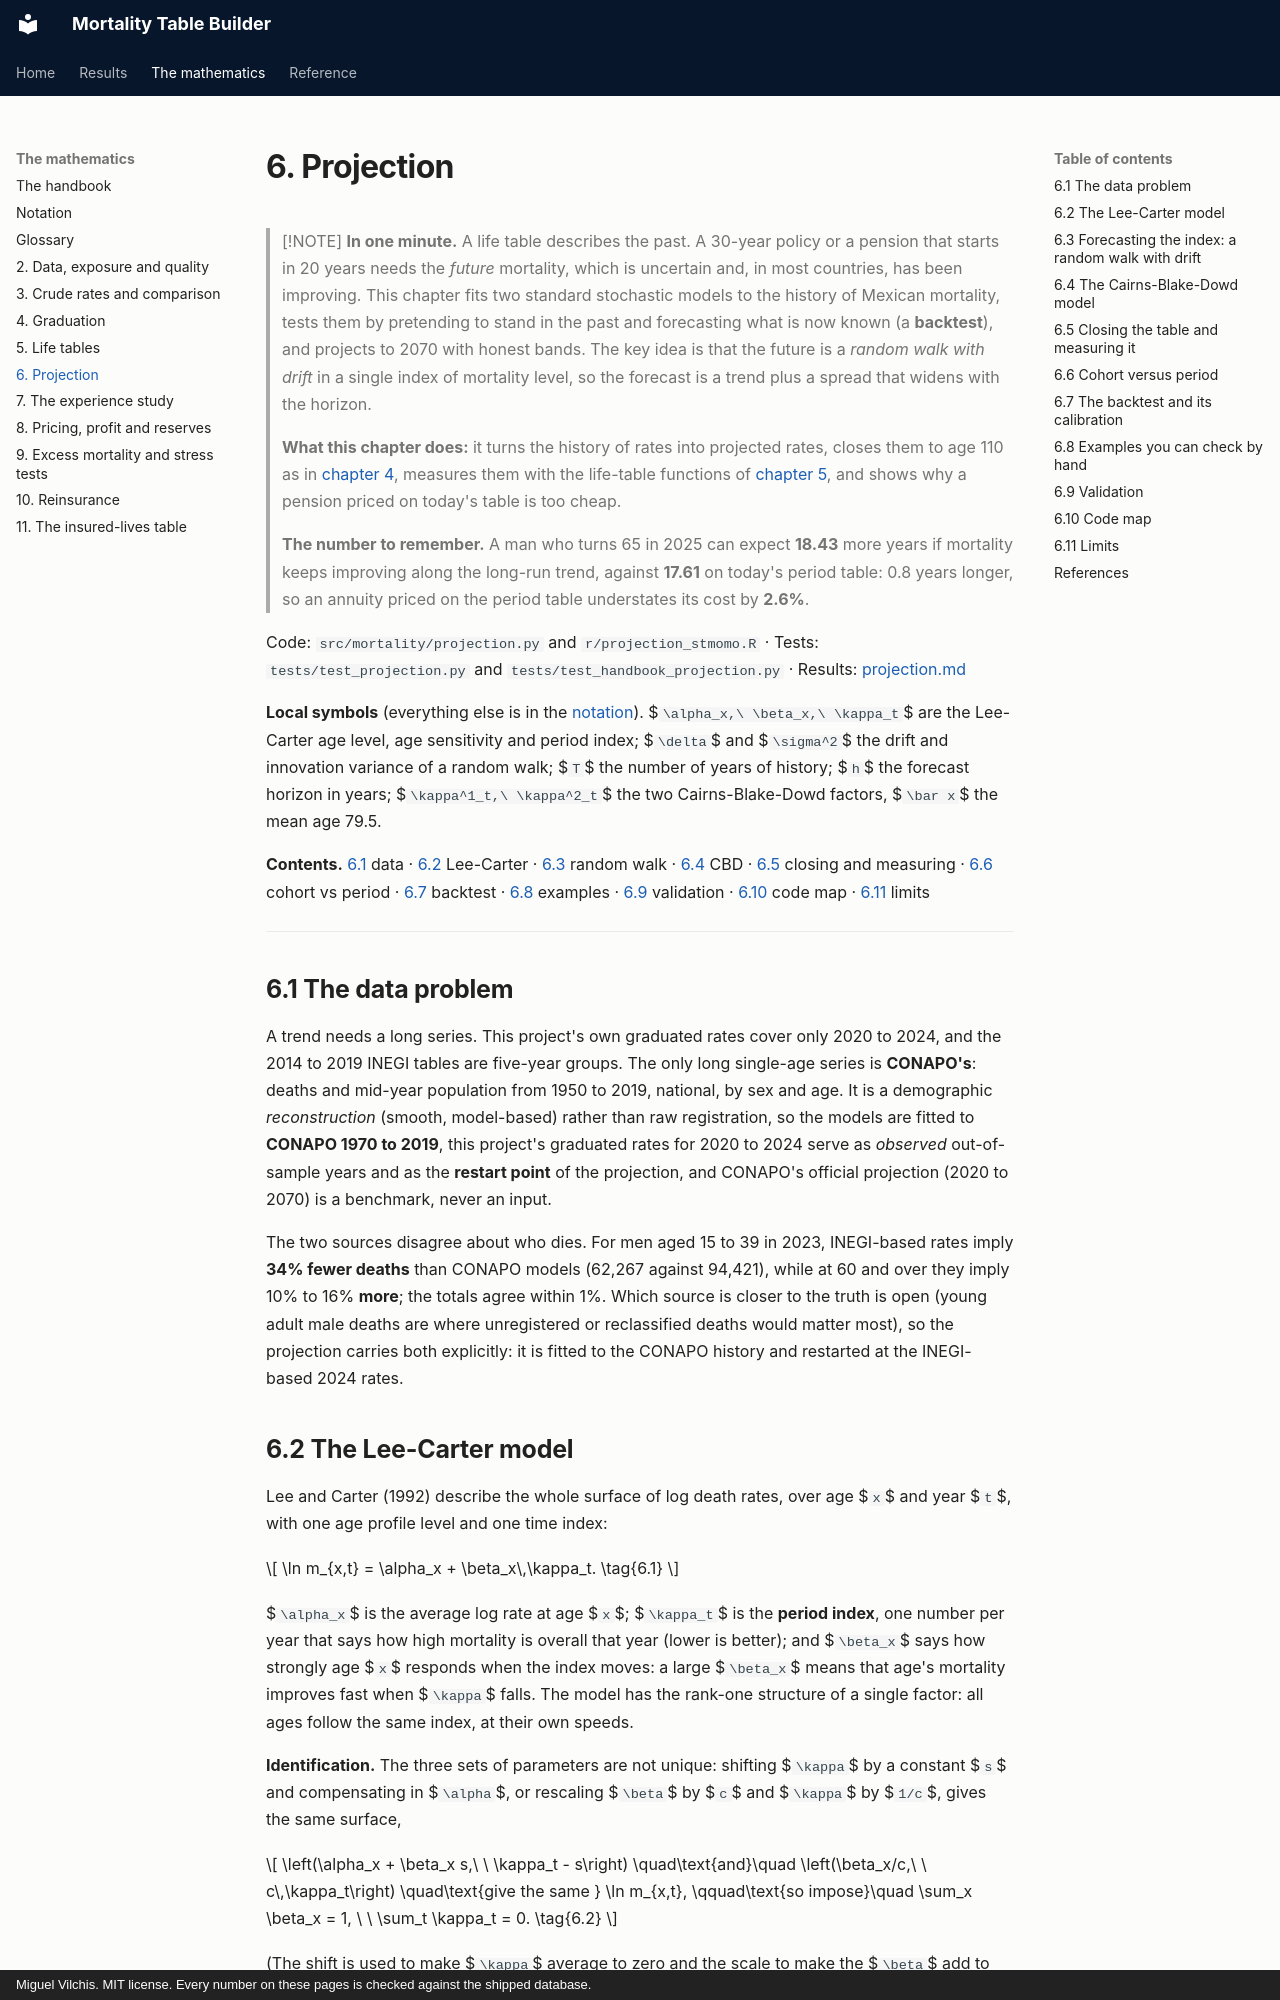

repository: deadmigue55/Mortality-Table-Builder · page: handbook/06-projection/index.html · generator: mkdocs · copyright: Miguel Vilchis. MIT license. Every number on these pages is checked against the shipped database.

# 6. Projection

> [!NOTE]
> **In one minute.** A life table describes the past. A 30-year policy or a pension that starts in 20 years needs the *future* mortality, which is uncertain and, in most countries, has been improving. This chapter fits two standard stochastic models to the history of Mexican mortality, tests them by pretending to stand in the past and forecasting what is now known (a **backtest**), and projects to 2070 with honest bands. The key idea is that the future is a *random walk with drift* in a single index of mortality level, so the forecast is a trend plus a spread that widens with the horizon.
>
> **What this chapter does:** it turns the history of rates into projected rates, closes them to age 110 as in [chapter 4](04-graduation.md#48-closing-the-table-at-the-oldest-ages), measures them with the life-table functions of [chapter 5](05-life-tables.md), and shows why a pension priced on today's table is too cheap.
>
> **The number to remember.** A man who turns 65 in 2025 can expect **18.43** more years if mortality keeps improving along the long-run trend, against **17.61** on today's period table: 0.8 years longer, so an annuity priced on the period table understates its cost by **2.6%**.

Code: `src/mortality/projection.py` and `r/projection_stmomo.R` · Tests: `tests/test_projection.py` and `tests/test_handbook_projection.py` · Results: [projection.md](../projection.md)

**Local symbols** (everything else is in the [notation](01-notation.md)). $`\alpha_x,\ \beta_x,\ \kappa_t`$ are the Lee-Carter age level, age sensitivity and period index; $`\delta`$ and $`\sigma^2`$ the drift and innovation variance of a random walk; $`T`$ the number of years of history; $`h`$ the forecast horizon in years; $`\kappa^1_t,\ \kappa^2_t`$ the two Cairns-Blake-Dowd factors, $`\bar x`$ the mean age 79.5.

**Contents.** [6.1](#61-the-data-problem) data · [6.2](#62-the-lee-carter-model) Lee-Carter · [6.3](#63-forecasting-the-index-a-random-walk-with-drift) random walk · [6.4](#64-the-cairns-blake-dowd-model) CBD · [6.5](#65-closing-the-table-and-measuring-it) closing and measuring · [6.6](#66-cohort-versus-period) cohort vs period · [6.7](#67-the-backtest-and-its-calibration) backtest · [6.8](#68-examples-you-can-check-by-hand) examples · [6.9](#69-validation) validation · [6.10](#610-code-map) code map · [6.11](#611-limits) limits

---

## 6.1 The data problem

A trend needs a long series. This project's own graduated rates cover only 2020 to 2024, and the 2014 to 2019 INEGI tables are five-year groups. The only long single-age series is **CONAPO's**: deaths and mid-year population from 1950 to 2019, national, by sex and age. It is a demographic *reconstruction* (smooth, model-based) rather than raw registration, so the models are fitted to **CONAPO 1970 to 2019**, this project's graduated rates for 2020 to 2024 serve as *observed* out-of-sample years and as the **restart point** of the projection, and CONAPO's official projection (2020 to 2070) is a benchmark, never an input.

The two sources disagree about who dies. For men aged 15 to 39 in 2023, INEGI-based rates imply **34% fewer deaths** than CONAPO models (62,267 against 94,421), while at 60 and over they imply 10% to 16% **more**; the totals agree within 1%. Which source is closer to the truth is open (young adult male deaths are where unregistered or reclassified deaths would matter most), so the projection carries both explicitly: it is fitted to the CONAPO history and restarted at the INEGI-based 2024 rates.
